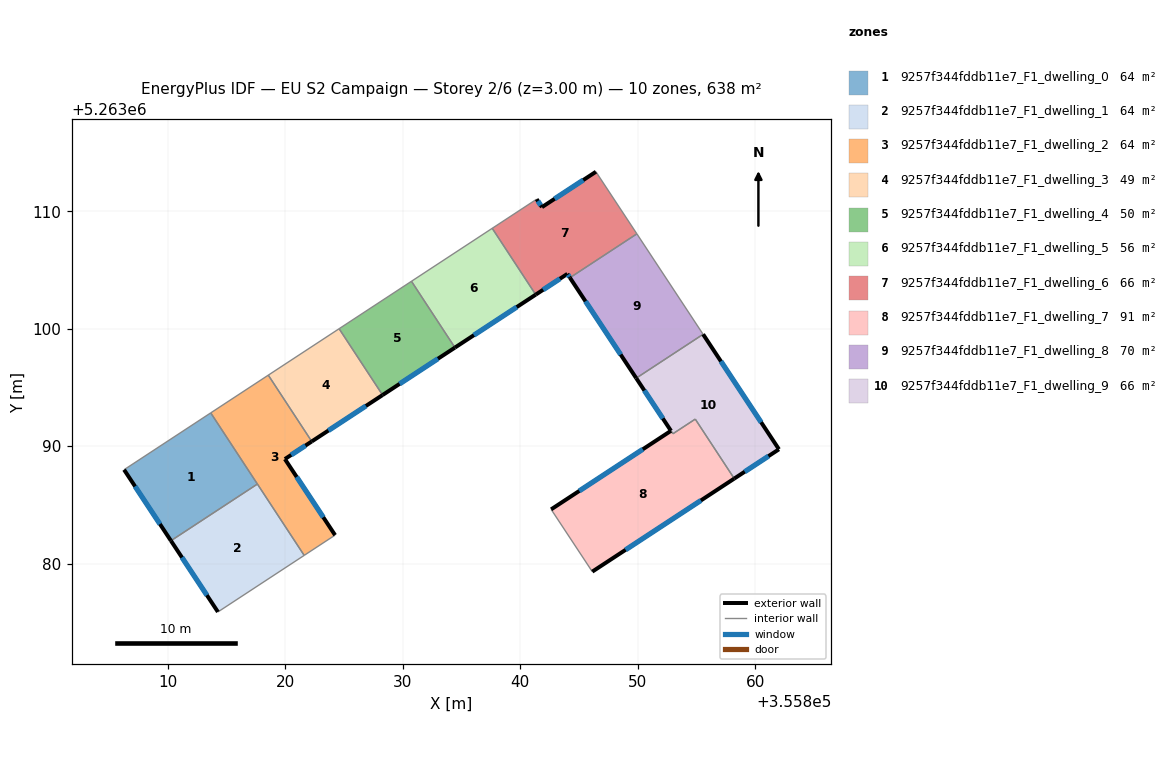
=== STOREY PLAN SPEC (per zone: floor XY polygon, exterior-wall plan segments, windows/doors) ===
zone 1: 9257f344fddb11e7_F1_dwelling_0  (63.8 m²)
  floor: (355813.66, 5263092.83) (355817.63, 5263086.78) (355810.27, 5263081.95) (355806.28, 5263088.00)
  exterior wall: (355806.28, 5263088.00) – (355810.27, 5263081.95)  [7.2 m]
    window: (355807.21, 5263086.58) – (355809.33, 5263083.37)  [6.1 m²]
  interior walls: 3
zone 2: 9257f344fddb11e7_F1_dwelling_1  (63.8 m²)
  floor: (355817.63, 5263086.78) (355821.61, 5263080.70) (355814.27, 5263075.89) (355810.27, 5263081.95)
  exterior wall: (355810.27, 5263081.95) – (355814.27, 5263075.89)  [7.3 m]
    window: (355811.21, 5263080.53) – (355813.33, 5263077.31)  [6.1 m²]
  interior walls: 3
zone 3: 9257f344fddb11e7_F1_dwelling_2  (63.8 m²)
  floor: (355818.55, 5263096.05) (355822.25, 5263090.40) (355819.97, 5263088.90) (355824.24, 5263082.43) (355821.61, 5263080.70) (355813.66, 5263092.83)
  exterior wall: (355819.97, 5263088.90) – (355822.25, 5263090.40)  [2.7 m]
    window: (355820.50, 5263089.26) – (355821.72, 5263090.05)  [2.3 m²]
  exterior wall: (355824.24, 5263082.43) – (355819.97, 5263088.90)  [7.8 m]
    window: (355823.24, 5263083.95) – (355820.97, 5263087.38)  [6.5 m²]
  interior walls: 5
zone 4: 9257f344fddb11e7_F1_dwelling_3  (48.7 m²)
  floor: (355824.58, 5263100.00) (355828.28, 5263094.36) (355822.25, 5263090.40) (355818.55, 5263096.05)
  exterior wall: (355822.25, 5263090.40) – (355828.28, 5263094.36)  [7.2 m]
    window: (355823.67, 5263091.33) – (355826.87, 5263093.43)  [6.1 m²]
  interior walls: 3
zone 5: 9257f344fddb11e7_F1_dwelling_4  (49.7 m²)
  floor: (355830.74, 5263104.04) (355834.44, 5263098.39) (355828.28, 5263094.36) (355824.58, 5263100.00)
  exterior wall: (355828.28, 5263094.36) – (355834.44, 5263098.39)  [7.4 m]
    window: (355829.73, 5263095.30) – (355833.00, 5263097.44)  [6.2 m²]
  interior walls: 3
zone 6: 9257f344fddb11e7_F1_dwelling_5  (55.5 m²)
  floor: (355837.62, 5263108.55) (355841.32, 5263102.90) (355834.44, 5263098.39) (355830.74, 5263104.04)
  exterior wall: (355834.44, 5263098.39) – (355841.32, 5263102.90)  [8.2 m]
    window: (355836.06, 5263099.45) – (355839.70, 5263101.84)  [6.9 m²]
  interior walls: 3
zone 7: 9257f344fddb11e7_F1_dwelling_6  (65.9 m²)
  floor: (355846.45, 5263113.36) (355849.93, 5263108.08) (355844.23, 5263104.34) (355844.02, 5263104.67) (355841.32, 5263102.90) (355837.62, 5263108.55) (355841.40, 5263111.03) (355841.85, 5263110.35)
  exterior wall: (355841.85, 5263110.35) – (355841.40, 5263111.03)  [0.8 m]
    window: (355841.74, 5263110.51) – (355841.51, 5263110.87)  [0.7 m²]
  exterior wall: (355846.45, 5263113.36) – (355841.85, 5263110.35)  [5.5 m]
    window: (355845.37, 5263112.65) – (355842.93, 5263111.06)  [4.6 m²]
  exterior wall: (355844.02, 5263104.67) – (355844.23, 5263104.34)  [0.4 m]
    window: (355844.07, 5263104.59) – (355844.18, 5263104.42)  [0.3 m²]
  exterior wall: (355841.32, 5263102.90) – (355844.02, 5263104.67)  [3.2 m]
    window: (355841.95, 5263103.32) – (355843.38, 5263104.25)  [2.7 m²]
  interior walls: 4
zone 8: 9257f344fddb11e7_F1_dwelling_7  (91.2 m²)
  floor: (355854.90, 5263092.30) (355858.22, 5263087.24) (355846.13, 5263079.32) (355842.63, 5263084.62) (355852.83, 5263091.31) (355853.00, 5263091.06)
  exterior wall: (355852.83, 5263091.31) – (355842.63, 5263084.62)  [12.2 m]
    window: (355850.44, 5263089.74) – (355845.03, 5263086.19)  [10.3 m²]
  exterior wall: (355846.13, 5263079.32) – (355858.22, 5263087.24)  [14.5 m]
    window: (355848.97, 5263081.18) – (355855.38, 5263085.38)  [12.2 m²]
  interior walls: 4
zone 9: 9257f344fddb11e7_F1_dwelling_8  (69.8 m²)
  floor: (355849.93, 5263108.08) (355855.57, 5263099.53) (355849.88, 5263095.79) (355844.23, 5263104.34)
  exterior wall: (355844.23, 5263104.34) – (355849.88, 5263095.79)  [10.2 m]
    window: (355845.56, 5263102.33) – (355848.55, 5263097.80)  [8.6 m²]
  interior walls: 3
zone 10: 9257f344fddb11e7_F1_dwelling_9  (66.1 m²)
  floor: (355855.57, 5263099.53) (355862.03, 5263089.74) (355858.22, 5263087.24) (355854.90, 5263092.30) (355853.00, 5263091.06) (355849.88, 5263095.79)
  exterior wall: (355862.03, 5263089.74) – (355855.57, 5263099.53)  [11.7 m]
    window: (355860.51, 5263092.03) – (355857.09, 5263097.23)  [9.9 m²]
  exterior wall: (355858.22, 5263087.24) – (355862.03, 5263089.74)  [4.5 m]
    window: (355859.11, 5263087.83) – (355861.13, 5263089.15)  [3.8 m²]
  exterior wall: (355849.88, 5263095.79) – (355852.83, 5263091.31)  [5.4 m]
    window: (355850.57, 5263094.74) – (355852.14, 5263092.36)  [4.5 m²]
  interior walls: 4

=== DERIVED (storey summary) ===
Building: EU S2 Campaign
Storey: 2 of 6  (floor level z = 3.00 m)
Storey gross floor area: 638.4 m²
Zones on this storey: 10
  - 9257f344fddb11e7_F1_dwelling_0: floor 63.8 m²; exterior wall 7.2 m (21.7 m²); 1 window(s) 6.1 m²; WWR 28.1%
  - 9257f344fddb11e7_F1_dwelling_1: floor 63.8 m²; exterior wall 7.3 m (21.8 m²); 1 window(s) 6.1 m²; WWR 28.1%
  - 9257f344fddb11e7_F1_dwelling_2: floor 63.8 m²; exterior wall 10.5 m (31.5 m²); 2 window(s) 8.9 m²; WWR 28.1%
  - 9257f344fddb11e7_F1_dwelling_3: floor 48.7 m²; exterior wall 7.2 m (21.6 m²); 1 window(s) 6.1 m²; WWR 28.1%
  - 9257f344fddb11e7_F1_dwelling_4: floor 49.7 m²; exterior wall 7.4 m (22.1 m²); 1 window(s) 6.2 m²; WWR 28.1%
  - 9257f344fddb11e7_F1_dwelling_5: floor 55.5 m²; exterior wall 8.2 m (24.7 m²); 1 window(s) 6.9 m²; WWR 28.1%
  - 9257f344fddb11e7_F1_dwelling_6: floor 65.9 m²; exterior wall 9.9 m (29.8 m²); 4 window(s) 8.4 m²; WWR 28.1%
  - 9257f344fddb11e7_F1_dwelling_7: floor 91.2 m²; exterior wall 26.7 m (80.0 m²); 2 window(s) 22.5 m²; WWR 28.1%
  - 9257f344fddb11e7_F1_dwelling_8: floor 69.8 m²; exterior wall 10.2 m (30.7 m²); 1 window(s) 8.6 m²; WWR 28.1%
  - 9257f344fddb11e7_F1_dwelling_9: floor 66.1 m²; exterior wall 21.6 m (64.9 m²); 3 window(s) 18.3 m²; WWR 28.1%
Zone adjacency (shared interzone walls):
  - 9257f344fddb11e7_F1_dwelling_0 ↔ 9257f344fddb11e7_F1_dwelling_1
  - 9257f344fddb11e7_F1_dwelling_0 ↔ 9257f344fddb11e7_F1_dwelling_2
  - 9257f344fddb11e7_F1_dwelling_1 ↔ 9257f344fddb11e7_F1_dwelling_2
  - 9257f344fddb11e7_F1_dwelling_2 ↔ 9257f344fddb11e7_F1_dwelling_3
  - 9257f344fddb11e7_F1_dwelling_3 ↔ 9257f344fddb11e7_F1_dwelling_4
  - 9257f344fddb11e7_F1_dwelling_4 ↔ 9257f344fddb11e7_F1_dwelling_5
  - 9257f344fddb11e7_F1_dwelling_5 ↔ 9257f344fddb11e7_F1_dwelling_6
  - 9257f344fddb11e7_F1_dwelling_6 ↔ 9257f344fddb11e7_F1_dwelling_8
  - 9257f344fddb11e7_F1_dwelling_7 ↔ 9257f344fddb11e7_F1_dwelling_9
  - 9257f344fddb11e7_F1_dwelling_8 ↔ 9257f344fddb11e7_F1_dwelling_9